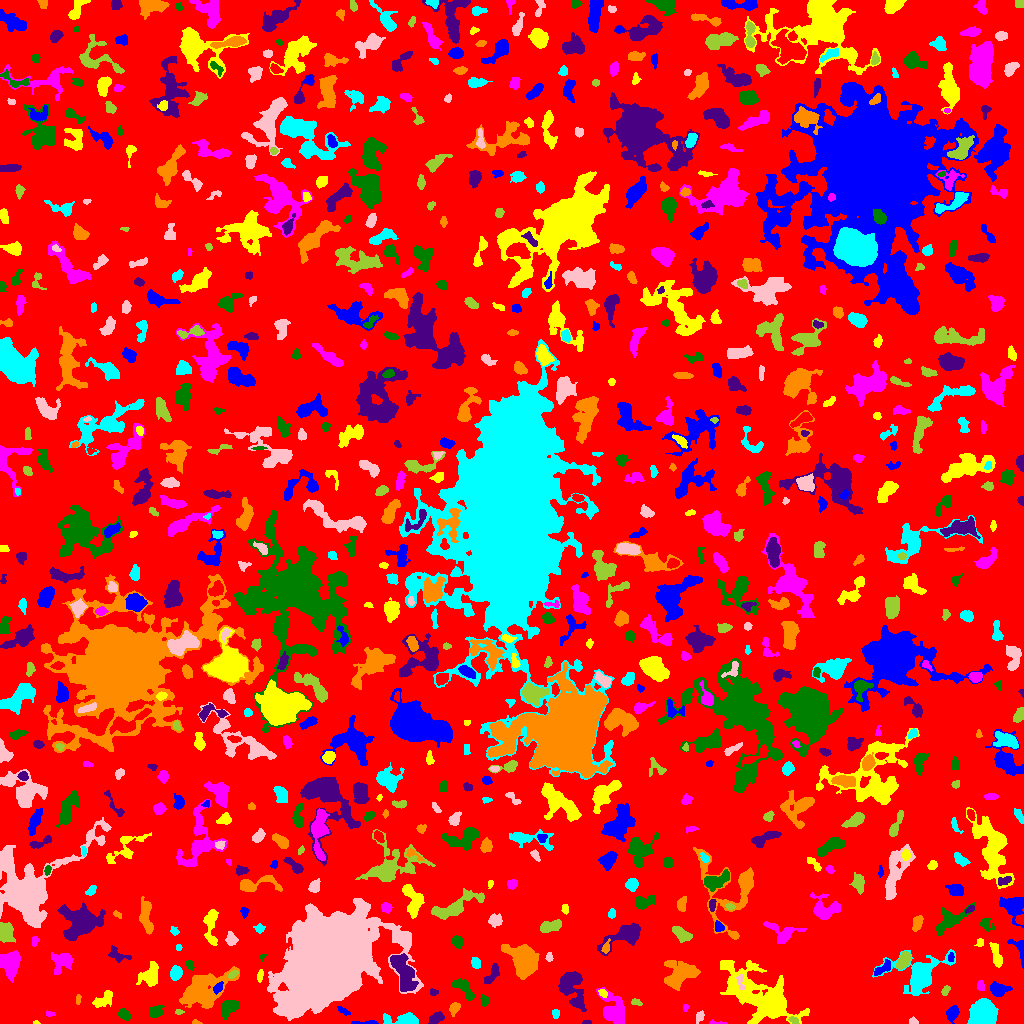

Data behind this chart, as committed beside it:
ID, X, Y, A, B, theta, total_flux, mu_max, mu_median, mu_mean, R_fwhm, R_e, R10, R90, x_start, x_end, y_start, y_end, area, greylevel
0, 504.9, 512.8, 297.6, 295.6, -0.536, 1384703, 11.0, 2.0, 1.876, 69.31, 226.8, 86.21, 366.1, 0, 1023, 0, 1023, 738241, 1.876
1, 366.7, 0.7954, 6.792, 0.8218, 0.01032, 259.0, 8.0, 2.0, 3.198, 3.038, 2.459, 0.9772, 4.222, 351, 378, 0, 3, 81, 8.198
2, 36.18, 0.7647, 1.506, 0.84, -0.04884, 34.0, 3.0, 1.0, 1.417, 1.871, 1.262, 0.5642, 2.111, 33, 40, 0, 3, 24, 7.417
3, 718.1, 0.6981, 4.986, 0.8291, -0.09987, 53.0, 3.0, 1.0, 1.104, 2.257, 1.784, 0.5642, 2.877, 709, 727, 0, 4, 48, 7.104
4, 124, 8.714, 3.265, 2.248, -0.5735, 395.0, 7.0, 3.0, 3.238, 3.785, 3.432, 1.262, 5.47, 117, 130, 3, 15, 122, 7.238
5, 586.9, 1.316, 2.211, 0.9977, -0.006054, 136.0, 6.0, 4.0, 3.676, 2.985, 1.954, 0.7979, 2.877, 582, 591, 0, 3, 37, 7.676
6, 195.3, 1.012, 2.351, 1.01, -0.07675, 85.0, 5.0, 2.0, 2.297, 2.257, 1.784, 0.5642, 2.764, 192, 202, 0, 4, 37, 7.297
7, 404.2, 3.645, 9.416, 2.704, -0.01228, 1013, 9.0, 3.0, 3.493, 5.015, 4.918, 1.954, 8.234, 383, 418, 0, 11, 290, 7.493
8, 912.4, 1.949, 1.967, 1.037, -0.612, 39.0, 3.0, 0.0, 0.6842, 1.784, 1.693, 0.5642, 2.764, 909, 918, 0, 7, 57, 5.684
9, 793.8, 2.7, 2.673, 1.602, -0.6072, 130.0, 5.0, 2.0, 2.0, 2.257, 2.394, 0.7979, 3.949, 788, 799, 0, 7, 65, 8.0
10, 512.1, 9.427, 9.399, 2.788, 0.1562, 937.0, 7.0, 3.0, 2.839, 5.323, 5.47, 2.034, 8.795, 498, 532, 2, 15, 330, 6.839
11, 343, 13.05, 3.145, 1.378, -0.5482, 83.0, 2.0, 1.0, 1.078, 4.222, 2.523, 1.128, 3.868, 337, 350, 8, 17, 77, 6.078
12, 762.4, 26.72, 20.78, 10.04, -0.6206, 10859, 21.0, 4.0, 5.098, 8.176, 13, 4.334, 22.62, 720, 809, 0, 63, 2130, 8.098
13, 49.6, 9.033, 2.293, 1.147, -0.1118, 60.0, 3.0, 1.0, 1.25, 2.394, 1.954, 0.5642, 3.09, 46, 55, 7, 13, 48, 6.25
14, 229.2, 16.02, 5.053, 3.094, 0.7169, 874.0, 7.0, 3.0, 3.51, 6.232, 4.853, 1.954, 7.485, 221, 239, 4, 23, 249, 7.51
15, 436, 5.105, 4.032, 2.275, 0.5056, 446.0, 7.0, 3.0, 3.014, 4.26, 3.827, 1.493, 5.917, 428, 444, 0, 12, 148, 7.014
16, 454.4, 15.38, 2.932, 2.076, 0.958, 397.0, 9.0, 3.0, 3.452, 3.613, 3.09, 1.128, 4.918, 449, 460, 7, 21, 115, 8.452
17, 555.5, 9.635, 2.202, 1.738, -1.571, 104.0, 4.0, 2.0, 1.552, 3.385, 2.394, 0.7979, 3.7, 552, 559, 5, 14, 67, 6.552
18, 700.1, 7.265, 2.987, 1.992, 1.111, 151.0, 4.0, 1.0, 1.756, 3.656, 2.821, 0.9772, 4.652, 696, 704, 0, 13, 86, 5.756
19, 178.8, 11.61, 1.886, 1.112, -0.01557, 88.0, 4.0, 2.0, 2.0, 2.877, 1.871, 0.7979, 2.821, 175, 184, 9, 14, 44, 8.0
20, 18.61, 11.2, 7.312, 6.065, -0.2243, 1703, 11.0, 3.0, 3.67, 5.809, 5.917, 2.257, 10.2, 0, 31, 0, 30, 464, 7.67
21, 952.3, 10.19, 3.679, 2.623, 1.154, 726.0, 9.0, 4.0, 4.347, 4.983, 3.989, 1.596, 6.206, 946, 959, 0, 18, 167, 8.347
22, 103.4, 23.86, 6.346, 2.978, 0.5889, 397.0, 4.0, 2.0, 1.805, 6.457, 4.514, 1.693, 7.047, 92, 112, 16, 33, 220, 7.805
23, 685.5, 15.79, 1.911, 1.412, 1.387, 130.0, 6.0, 3.0, 3.171, 2.985, 2.111, 0.7979, 3.192, 683, 689, 12, 19, 41, 6.171
24, 156.1, 11.44, 4.053, 2.911, 0.3841, 259.0, 4.0, 1.0, 1.609, 4.918, 4.029, 1.493, 6.433, 149, 164, 6, 18, 161, 5.609
25, 571.4, 37.83, 9.887, 5.172, -1.211, 2685, 13.0, 3.0, 4.324, 6.628, 6.747, 2.646, 11.58, 558, 586, 12, 52, 621, 8.324
26, 78.12, 24.13, 2.532, 1.128, 1.469, 123.0, 6.0, 2.0, 2.412, 2.585, 2.111, 0.7979, 3.338, 76, 81, 19, 29, 51, 6.412
27, 983, 10.29, 5.874, 5.361, 0.6443, 9333, 41.0, 13.0, 14.96, 7.527, 7.001, 2.764, 11.45, 967, 998, 0, 25, 624, 17.96
28, 283.9, 25.84, 2.305, 1.945, -0.001614, 223.0, 5.0, 3.0, 2.896, 3.742, 2.706, 1.128, 4.222, 278, 289, 22, 30, 77, 12.9
29, 635.9, 21.22, 2.738, 1.516, -0.1857, 185.0, 5.0, 3.0, 2.803, 3.385, 2.585, 0.9772, 3.949, 631, 642, 18, 25, 66, 6.803
30, 550, 31.99, 5.232, 1.808, -1.009, 278.0, 4.0, 2.0, 1.986, 5.232, 3.568, 1.382, 5.499, 541, 556, 24, 41, 140, 7.986
31, 998.6, 34.06, 4.527, 2.817, -0.07207, 901.0, 10.0, 4.0, 4.077, 5.232, 4.37, 1.693, 7.001, 990, 1012, 27, 42, 221, 8.077
32, 602.5, 30.68, 2.242, 1.613, -0.6937, 131.0, 4.0, 2.0, 1.985, 3.432, 2.394, 0.9772, 3.868, 598, 607, 26, 34, 66, 8.985
33, 614.5, 13.01, 8.805, 5.177, -1.051, 2520, 13.0, 4.0, 4.641, 6.308, 7.001, 2.523, 11.41, 596, 624, 0, 36, 543, 7.641
34, 484.6, 22.66, 2.639, 1.802, -1.489, 235.0, 7.0, 3.0, 2.866, 2.932, 2.706, 0.9772, 4.334, 480, 488, 17, 29, 82, 7.866
35, 433.0, 31.0, 1.828, 1.365, -0.3089, 63.0, 3.0, 1.0, 1.125, 2.523, 1.954, 0.7979, 3.09, 430, 438, 28, 35, 56, 7.125
36, 203, 33.22, 13.03, 7.126, 0.5336, 5397, 12.0, 4.0, 4.902, 10.76, 10.37, 3.949, 16.42, 179, 239, 15, 57, 1101, 7.902
37, 919.5, 47.49, 10.9, 7.969, 0.5143, 4640, 19.0, 3.0, 4.635, 7.136, 7.548, 2.821, 13.77, 872, 955, 28, 74, 1001, 8.635
38, 326.5, 62.91, 22.26, 15.12, 0.8404, 259097, 157.0, 14.0, 28.82, 17.1, 21.04, 7.736, 37.86, 267, 423, 3, 125, 8991, 31.82
39, 945.4, 32.8, 2.82, 1.686, 1.019, 149.0, 5.0, 2.0, 2.069, 2.764, 2.706, 0.9772, 4.222, 941, 950, 28, 38, 72, 6.069
40, 104.4, 61.9, 15.24, 11.92, 0.697, 9480, 15.0, 5.0, 4.953, 9.934, 13.59, 4.886, 21.64, 77, 136, 13, 90, 1914, 7.953
41, 217.8, 35.39, 2.924, 1.864, 0.8993, 270.0, 6.0, 3.0, 2.903, 3.949, 2.932, 1.128, 4.618, 213, 223, 29, 42, 93, 10.9
42, 260.1, 47.65, 2.316, 1.337, 1.263, 57.0, 2.0, 1.0, 0.7917, 3.785, 2.257, 0.7979, 3.523, 257, 263, 41, 54, 72, 6.792
43, 980.4, 37.25, 2.281, 1.613, 1.488, 102.0, 3.0, 1.0, 1.342, 3.29, 2.459, 0.9772, 3.785, 977, 984, 33, 43, 76, 6.342
44, 464.1, 34.53, 7.323, 2.678, -0.7854, 778.0, 8.0, 3.0, 3.087, 5.614, 4.72, 1.784, 7.442, 452, 474, 23, 45, 252, 8.087
45, 492.2, 49.1, 5.93, 2.251, 1.036, 507.0, 5.0, 3.0, 2.864, 5.997, 4.37, 1.784, 6.555, 484, 499, 40, 60, 177, 6.864
46, 679.7, 48.97, 8.748, 5.959, 0.4031, 2026, 8.0, 3.0, 3.206, 8.938, 7.378, 2.932, 11.91, 664, 700, 33, 63, 632, 7.206
47, 176, 50.63, 3.214, 2.612, 1.291, 849.0, 12.0, 5.0, 5.373, 4.72, 3.742, 1.493, 5.863, 170, 182, 43, 58, 158, 10.37
48, 740.8, 40.85, 5.122, 1.699, -1.356, 151.0, 4.0, 1.0, 1.541, 3.785, 2.932, 0.9772, 4.687, 736, 745, 33, 50, 98, 11.54
49, 233.1, 49.35, 2.734, 1.292, 0.6313, 112.0, 3.0, 2.0, 1.6, 3.385, 2.394, 0.9772, 3.656, 228, 238, 45, 53, 70, 9.6
50, 858.4, 52.52, 5.887, 1.969, 1.179, 264.0, 4.0, 2.0, 1.913, 5.046, 3.656, 1.382, 5.917, 852, 863, 38, 63, 138, 5.913
51, 882.3, 55.07, 5.938, 2.246, 0.6227, 245.0, 4.0, 2.0, 1.612, 4.951, 3.785, 1.493, 5.971, 874, 890, 48, 64, 152, 7.612
52, 150.3, 47.79, 5.253, 3.95, 1, 1406, 13.0, 3.0, 4.147, 4.787, 5.14, 1.954, 8.538, 136, 158, 37, 62, 339, 9.147
53, 62.64, 62.41, 5.786, 4.679, 0.5484, 901.0, 8.0, 2.0, 2.772, 5.14, 5.293, 1.871, 8.74, 51, 73, 49, 71, 325, 7.772
54, 189.8, 58.91, 2.743, 1.611, -1.257, 149.0, 4.0, 2.0, 2.159, 3.785, 2.523, 0.9772, 4.107, 186, 194, 53, 63, 69, 7.159
55, 403.3, 51.7, 10.82, 4.289, -1.185, 2637, 9.0, 4.0, 4.388, 9.288, 7.838, 3.141, 12.06, 390, 418, 32, 70, 601, 10.39
56, 523.6, 64.28, 8.145, 6.113, -0.9808, 4856, 18.0, 5.0, 6.116, 8.234, 7.999, 3.038, 13.03, 501, 539, 44, 79, 794, 10.12
57, 475.5, 60.43, 2.888, 2.156, -1.276, 166.0, 3.0, 2.0, 1.66, 4.26, 3.241, 1.262, 4.918, 471, 480, 55, 66, 100, 6.66
58, 549.1, 66.3, 2.25, 1.636, 1.551, 141.0, 5.0, 2.0, 2.35, 2.764, 2.394, 0.9772, 3.7, 545, 553, 62, 71, 60, 7.35
59, 903.6, 63.33, 4.236, 2.564, 1.05, 1176, 16.0, 5.0, 5.91, 4.442, 4.146, 1.596, 6.77, 896, 911, 54, 72, 199, 10.91
... 777 more rows
